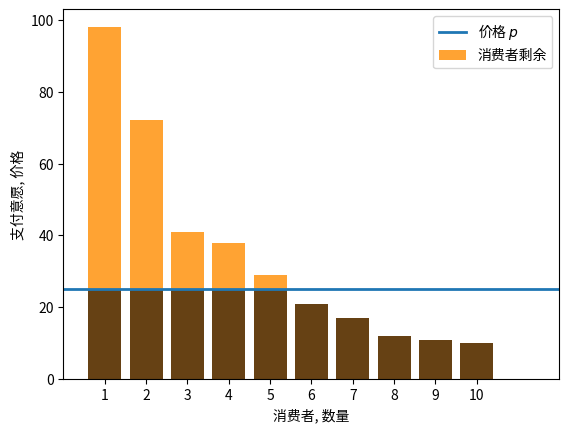
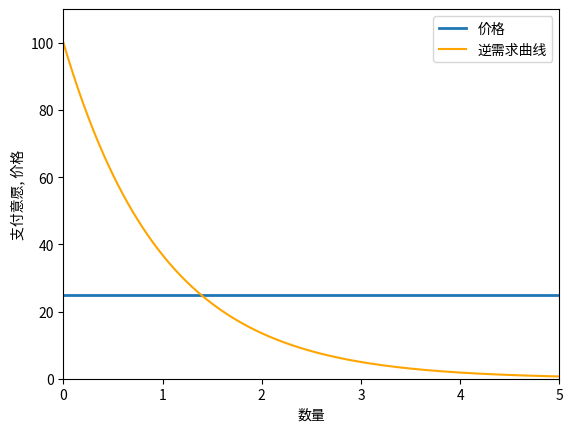
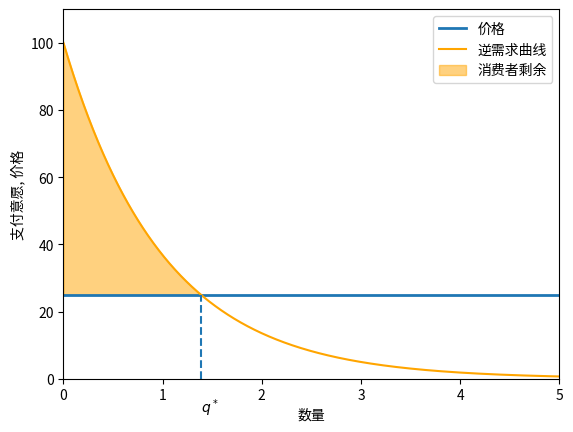
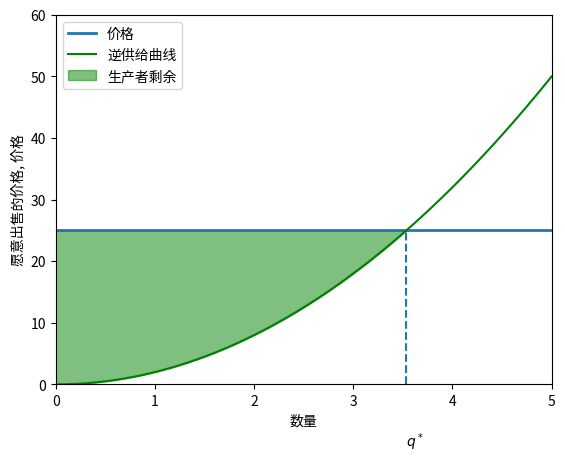
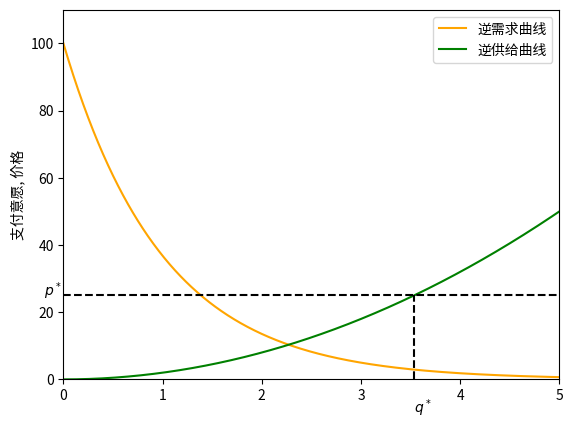
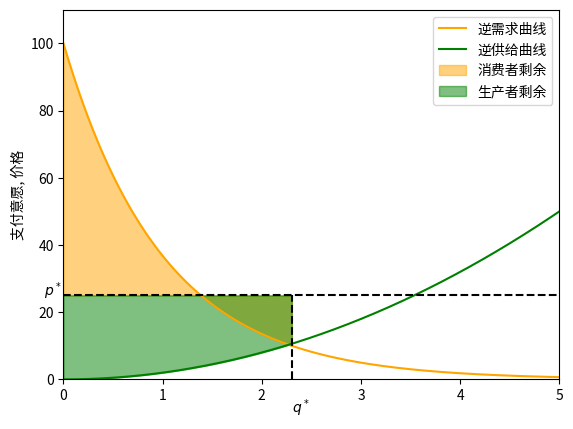
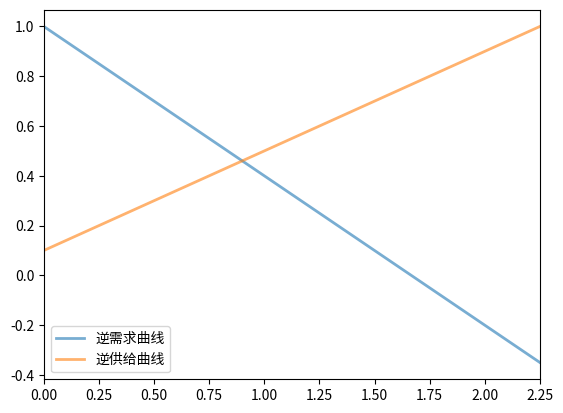
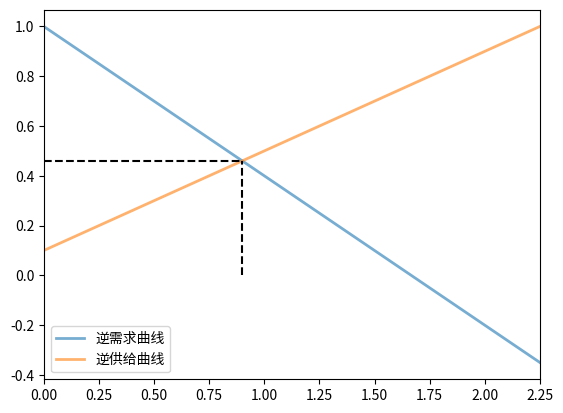
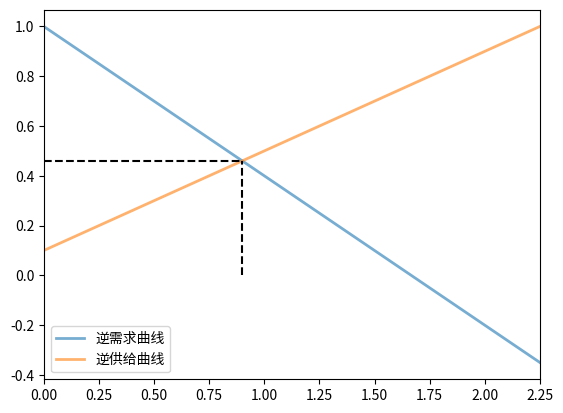
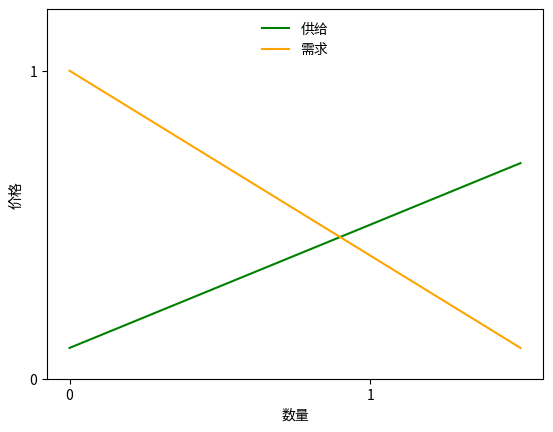
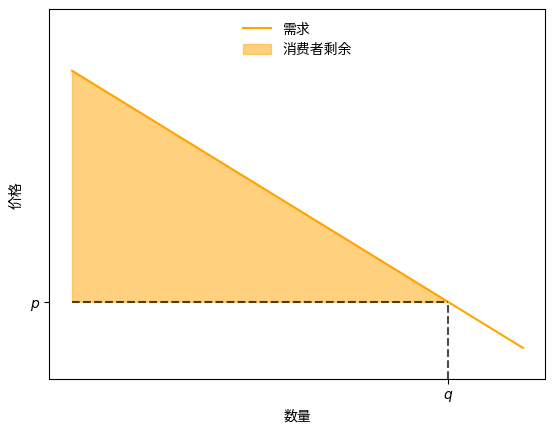
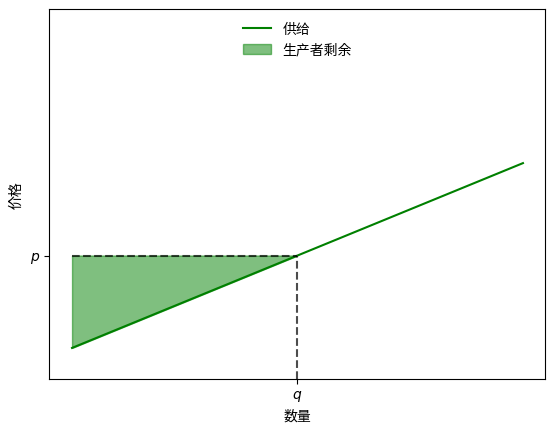
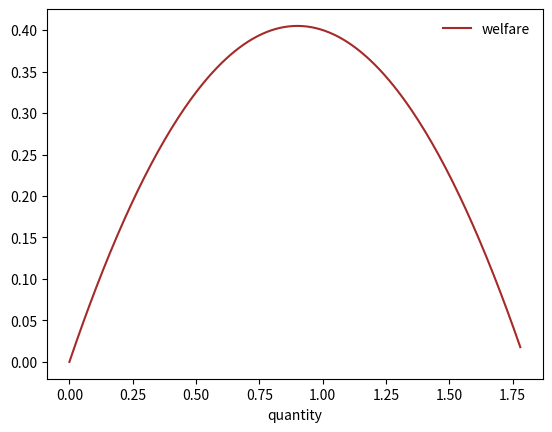
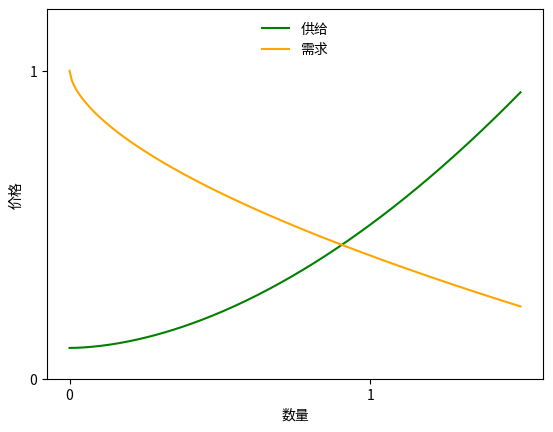
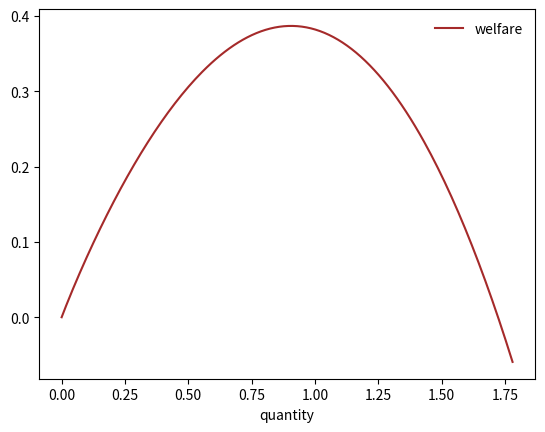

Generate these figures, in order, with matplotlib:
import numpy as np
import matplotlib.pyplot as plt
from collections import namedtuple

fig, ax = plt.subplots()
consumers = range(1, 11) # 消费者 1,..., 10
# 每个消费者的支付意愿
wtp = (98, 72, 41, 38, 29, 21, 17, 12, 11, 10)
price = 25
ax.bar(consumers, wtp, label="消费者剩余", color="darkorange", alpha=0.8)
ax.plot((0, 12), (price, price), lw=2, label="价格 $p$")
ax.bar(consumers, [min(w, price) for w in wtp], color="black", alpha=0.6)
ax.set_xlim(0, 12)
ax.set_xticks(consumers)
ax.set_ylabel("支付意愿, 价格")
ax.set_xlabel("消费者, 数量")
ax.legend()
plt.show()

def inverse_demand(q):
    return 100 * np.exp(- q)

# 构建网格以在不同的 q 值处评估函数
q_min, q_max = 0, 5
q_grid = np.linspace(q_min, q_max, 1000)

# 绘制逆需求曲线
fig, ax = plt.subplots()
ax.plot((q_min, q_max), (price, price), lw=2, label="价格")
ax.plot(q_grid, inverse_demand(q_grid), 
        color="orange", label="逆需求曲线")
ax.set_ylabel("支付意愿, 价格")
ax.set_xlabel("数量")
ax.set_xlim(q_min, q_max)
ax.set_ylim(0, 110)
ax.legend()
plt.show()

# solve for the value of q where demand meets price
q_star = np.log(100) - np.log(price)

fig, ax = plt.subplots()
ax.plot((q_min, q_max), (price, price), lw=2, label="价格")
ax.plot(q_grid, inverse_demand(q_grid), 
        color="orange", label="逆需求曲线")
small_grid = np.linspace(0, q_star, 500)
ax.fill_between(small_grid, np.full(len(small_grid), price),
                inverse_demand(small_grid), color="orange",
                alpha=0.5, label="消费者剩余")
ax.vlines(q_star, 0, price, ls="--")
ax.set_ylabel("支付意愿, 价格")
ax.set_xlabel("数量")
ax.set_xlim(q_min, q_max)
ax.set_ylim(0, 110)
ax.text(q_star, -10, "$q^*$")
ax.legend()
plt.show()

import scipy.integrate as spi

# 计算消费者剩余
integral, error = spi.quad(lambda q: inverse_demand(q) - price, 0., q_star)
integral

def finer_partition_integrate(f, a, b, num_intervals):
    x = np.linspace(a, b, num_intervals+1)
    h = x[1] - x[0]
    integral = sum(f(x[i]) * h for i in range(num_intervals))
    return integral

# 计算消费者剩余
finer_partition_integrate(lambda q: inverse_demand(q) - price, 0.0, q_star, 10000)

def inverse_supply(q):
    return 2 * q**2

# solve for the value of q where supply meets price
q_star = (price / 2)**(1/2)

# plot the inverse supply curve
fig, ax = plt.subplots()
ax.plot((q_min, q_max), (price, price), lw=2, label="价格")
ax.plot(q_grid, inverse_supply(q_grid), 
        color="green", label="逆供给曲线")
small_grid = np.linspace(0, q_star, 500)
ax.fill_between(small_grid, inverse_supply(small_grid), 
                np.full(len(small_grid), price), 
                color="green",
                alpha=0.5, label="生产者剩余")
ax.vlines(q_star, 0, price, ls="--")
ax.set_ylabel("愿意出售的价格, 价格")
ax.set_xlabel("数量")
ax.set_xlim(q_min, q_max)
ax.set_ylim(0, 60)
ax.text(q_star, -10, "$q^*$")
ax.legend()
plt.show()

# 计算生产者剩余
integral, error = spi.quad(lambda q: price - inverse_supply(q), 0., q_star)
integral

# 计算生产者剩余
finer_partition_integrate(lambda q: price - inverse_supply(q), 0.0, q_star, 10000)

fig, ax = plt.subplots()
ax.plot(q_grid, inverse_demand(q_grid), 
        color="orange", label="逆需求曲线")
ax.plot(q_grid, inverse_supply(q_grid), 
        color="green", label="逆供给曲线")

# 目前我们是假设之前已计算出均衡
ax.plot((q_star, q_star), (0, price), "k--")
ax.plot((0, q_max), (price, price), "k--")
ax.legend()
ax.set_xlim(0, q_max)
ax.set_ylim(0, 110)
ax.set_ylabel("支付意愿, 价格")
ax.text(q_star, -10, "$q^*$")
ax.text(-0.2, price, "$p^*$")
plt.show()

fig, ax = plt.subplots()
ax.plot(q_grid, inverse_demand(q_grid), 
        color="orange", label="逆需求曲线")
ax.plot(q_grid, inverse_supply(q_grid), 
        color="green", label="逆供给曲线")
q_star = np.log(100) / 2
small_grid = np.linspace(0, q_star, 500)

ax.fill_between(small_grid, np.full(len(small_grid), price), 
                inverse_demand(small_grid), color="orange",
                alpha=0.5, label="消费者剩余")
ax.fill_between(small_grid, inverse_supply(small_grid), 
                np.full(len(small_grid), price), 
                color="green",
                alpha=0.5, label="生产者剩余")
ax.plot((q_star,q_star), (0, price), 'k--')
ax.plot((0, q_max), (price, price), 'k--')
ax.legend()
ax.set_xlim(0, q_max)
ax.set_ylim(0, 110)
ax.set_ylabel("支付意愿, 价格")
ax.text(q_star, -10, "$q^*$")
ax.text(-0.2, price, "$p^*$")
plt.show()

# 计算消费者剩余
consumer_surplus, error = spi.quad(lambda q: inverse_demand(q), 0., q_star)
# 从总和中减去价格乘以最优数量
consumer_surplus -= price * q_star
consumer_surplus

# 计算生产者剩余
producer_surplus, error = spi.quad(lambda q: price, 0., q_star)
# 减去逆供给
producer_surplus -= spi.quad(lambda q: inverse_supply(q), 0., q_star)[0]
producer_surplus

# 计算总福利
consumer_surplus + producer_surplus

Market = namedtuple('Market', ['d_0', # 需求截距
                               'd_1', # 需求斜率
                               's_0', # 供给截距
                               's_1'] # 供给斜率
                   )

def create_market(d_0=1.0, d_1=0.6, s_0=0.1, s_1=0.4):
    return Market(d_0=d_0, d_1=d_1, s_0=s_0, s_1=s_1)

def plot_market(m):
    q_max = (m.d_0 - m.s_0) / min(m.d_1, m.s_1)
    q_grid = np.linspace(0, q_max, 100)
    fig, ax = plt.subplots()
    ax.plot(q_grid, m.d_0 - m.d_1 * q_grid, lw=2, alpha=0.6, label="逆需求曲线")
    ax.plot(q_grid, m.s_0 + m.s_1 * q_grid, lw=2, alpha=0.6, label="逆供给曲线")
    ax.legend()
    ax.set_xlim(0, q_max)
    plt.show()

m = create_market()
plot_market(m)

def compute_equilibrium(m):
    q_star = (m.d_0 - m.s_0) / (m.d_1 + m.s_1)
    p_star = m.d_0 - m.d_1 * q_star
    return p_star, q_star

price, quantity = compute_equilibrium(m)
(price, quantity)

def plot_market_with_equilibrium(m):
    price, quantity = compute_equilibrium(m)
    q_max = (m.d_0 - m.s_0) / min(m.d_1, m.s_1)
    q_grid = np.linspace(0, q_max, 100)
    fig, ax = plt.subplots()
    ax.plot(q_grid, m.d_0 - m.d_1 * q_grid, lw=2, alpha=0.6, label="逆需求曲线")
    ax.plot(q_grid, m.s_0 + m.s_1 * q_grid, lw=2, alpha=0.6, label="逆供给曲线")
    ax.plot((quantity, quantity), (0, price), 'k--')
    ax.plot((0, quantity), (price, price), 'k--')
    ax.legend()
    ax.set_xlim(0, q_max)
    plt.show()
plot_market_with_equilibrium(m)

def compute_welfare(m):
    p_star, q_star = compute_equilibrium(m)
    d = m.d_0 - m.d_1 * np.linspace(0, q_star, 1000)
    s = m.s_0 + m.s_1 * np.linspace(0, q_star, 1000)
    consumer_surplus = np.trapz(d - p_star, dx=q_star/1000)
    producer_surplus = np.trapz(p_star - s, dx=q_star/1000)
    total_welfare = consumer_surplus + producer_surplus
    return consumer_surplus, producer_surplus, total_welfare

consumer_surplus, producer_surplus, total_welfare = compute_welfare(m)
(consumer_surplus, producer_surplus, total_welfare)

# 定义 Market 类以及创建市场实例的函数
Market = namedtuple('Market', ['d_0', 'd_1', 's_0', 's_1'])

def create_market(d_0=1.0, d_1=0.6, s_0=0.1, s_1=0.4):
    return Market(d_0=d_0, d_1=d_1, s_0=s_0, s_1=s_1)

# 定义绘制市场供需曲线的函数
def plot_market(m):
    q_max = (m.d_0 - m.s_0) / min(m.d_1, m.s_1)
    q_grid = np.linspace(0, q_max, 100)
    fig, ax = plt.subplots()
    ax.plot(q_grid, m.d_0 - m.d_1 * q_grid, lw=2, alpha=0.6, label="逆需求曲线")
    ax.plot(q_grid, m.s_0 + m.s_1 * q_grid, lw=2, alpha=0.6, label="逆供给曲线")
    ax.legend()
    ax.set_xlim(0, q_max)
    plt.show()

# 定义计算均衡价格和数量的函数
def compute_equilibrium(m):
    q_star = (m.d_0 - m.s_0) / (m.d_1 + m.s_1)
    p_star = m.d_0 - m.d_1 * q_star
    return p_star, q_star

# 定义绘制带有均衡点的市场供需曲线的函数
def plot_market_with_equilibrium(m):
    price, quantity = compute_equilibrium(m)
    q_max = (m.d_0 - m.s_0) / min(m.d_1, m.s_1)
    q_grid = np.linspace(0, q_max, 100)
    fig, ax = plt.subplots()
    ax.plot(q_grid, m.d_0 - m.d_1 * q_grid, lw=2, alpha=0.6, label="逆需求曲线")
    ax.plot(q_grid, m.s_0 + m.s_1 * q_grid, lw=2, alpha=0.6, label="逆供给曲线")
    ax.plot((quantity, quantity), (0, price), 'k--')
    ax.plot((0, quantity), (price, price), 'k--')
    ax.legend()
    ax.set_xlim(0, q_max)
    plt.show()

# 定义计算消费者剩余、生产者剩余和总福利的函数
def compute_welfare(m):
    p_star, q_star = compute_equilibrium(m)
    d = m.d_0 - m.d_1 * np.linspace(0, q_star, 1000)
    s = m.s_0 + m.s_1 * np.linspace(0, q_star, 1000)
    consumer_surplus = np.trapz(d - p_star, dx=q_star/1000)
    producer_surplus = np.trapz(p_star - s, dx=q_star/1000)
    total_welfare = consumer_surplus + producer_surplus
    return consumer_surplus, producer_surplus, total_welfare

# 示例使用
m = create_market()
plot_market_with_equilibrium(m)
consumer_surplus, producer_surplus, total_welfare = compute_welfare(m)
(consumer_surplus, producer_surplus, total_welfare)

def inverse_demand(q, model):
    # 计算逆需求
    return model.d_0 - model.d_1 * q

def inverse_supply(q, model):
    # 计算逆供给
    return model.s_0 + model.s_1 * q

market = create_market()

grid_min, grid_max, grid_size = 0, 1.5, 200
q_grid = np.linspace(grid_min, grid_max, grid_size)
supply_curve = inverse_supply(q_grid, market)
demand_curve = inverse_demand(q_grid, market)

fig, ax = plt.subplots()
ax.plot(q_grid, supply_curve, label='供给', color='green')
ax.plot(q_grid, demand_curve, label='需求', color='orange')
ax.legend(loc='upper center', frameon=False)
ax.set_ylim(0, 1.2)
ax.set_xticks((0, 1))
ax.set_yticks((0, 1))
ax.set_xlabel('数量')
ax.set_ylabel('价格')
plt.show()

q = 1.25
p = inverse_demand(q, market)
ps = np.ones_like(q_grid) * p

fig, ax = plt.subplots()
ax.plot(q_grid, demand_curve, label='需求', color='orange')
ax.fill_between(q_grid[q_grid <= q],
                demand_curve[q_grid <= q],
                ps[q_grid <= q],
                label='消费者剩余',
                color="orange", 
                alpha=0.5)
ax.vlines(q, 0, p, linestyle="dashed", color='black', alpha=0.7)
ax.hlines(p, 0, q, linestyle="dashed", color='black', alpha=0.7)

ax.legend(loc='upper center', frameon=False)
ax.set_ylim(0, 1.2)
ax.set_xticks((q,))
ax.set_xticklabels(("$q$",))
ax.set_yticks((p,))
ax.set_yticklabels(("$p$",))
ax.set_xlabel('数量')
ax.set_ylabel('价格')
plt.show()

q = 0.75
p = inverse_supply(q, market)
ps = np.ones_like(q_grid) * p

fig, ax = plt.subplots()
ax.plot(q_grid, supply_curve, label='供给', color='green')
ax.fill_between(q_grid[q_grid <= q],
                supply_curve[q_grid <= q],
                ps[q_grid <= q],
                label='生产者剩余',
                color="green",
                alpha=0.5)
ax.vlines(q, 0, p, linestyle="dashed", color='black', alpha=0.7)
ax.hlines(p, 0, q, linestyle="dashed", color='black', alpha=0.7)

ax.legend(loc='upper center', frameon=False)
ax.set_ylim(0, 1.2)
ax.set_xticks((q,))
ax.set_xticklabels(("$q$",))
ax.set_yticks((p,))
ax.set_yticklabels(("$p$",))
ax.set_xlabel('数量')
ax.set_ylabel('价格')
plt.show()

def W(q, market):
    # Compute and return welfare
    return (market.d_0 - market.s_0) * q - 0.5 * (market.d_1 + market.s_1) * q**2

q_vals = np.linspace(0, 1.78, 200)
fig, ax = plt.subplots()
ax.plot(q_vals, W(q_vals, market), label='welfare', color='brown')
ax.legend(frameon=False)
ax.set_xlabel('quantity')
plt.show()

def inverse_demand(q, model):
    return model.d_0 - model.d_1 * q**0.6

def inverse_supply(q, model):
    return model.s_0 + model.s_1 * q**1.8

market = create_market()

grid_min, grid_max, grid_size = 0, 1.5, 200
q_grid = np.linspace(grid_min, grid_max, grid_size)
supply_curve = inverse_supply(q_grid, market)
demand_curve = inverse_demand(q_grid, market)

fig, ax = plt.subplots()
ax.plot(q_grid, supply_curve, label='供给', color='green')
ax.plot(q_grid, demand_curve, label='需求', color='orange')
ax.legend(loc='upper center', frameon=False)
ax.set_ylim(0, 1.2)
ax.set_xticks((0, 1))
ax.set_yticks((0, 1))
ax.set_xlabel('数量')
ax.set_ylabel('价格')
plt.show()

def W(q, market):
    # Compute and return welfare
    S_c = market.d_0 * q - market.d_1 * q**1.6 / 1.6
    S_p = market.s_0 * q + market.s_1 * q**2.8 / 2.8
    return S_c - S_p

fig, ax = plt.subplots()
ax.plot(q_vals, W(q_vals, market), label='welfare', color='brown')
ax.legend(frameon=False)
ax.set_xlabel('quantity')
plt.show()

from scipy.optimize import minimize_scalar

def objective(q):
    return -W(q, market)

result = minimize_scalar(objective, bounds=(0, 10))
print(result.message)

maximizing_q = result.x
print(f"{maximizing_q: .5f}")

from scipy.optimize import newton

def excess_demand(q):
    return inverse_demand(q, market) - inverse_supply(q, market)

equilibrium_q = newton(excess_demand, 0.99)
print(f"{equilibrium_q: .5f}")